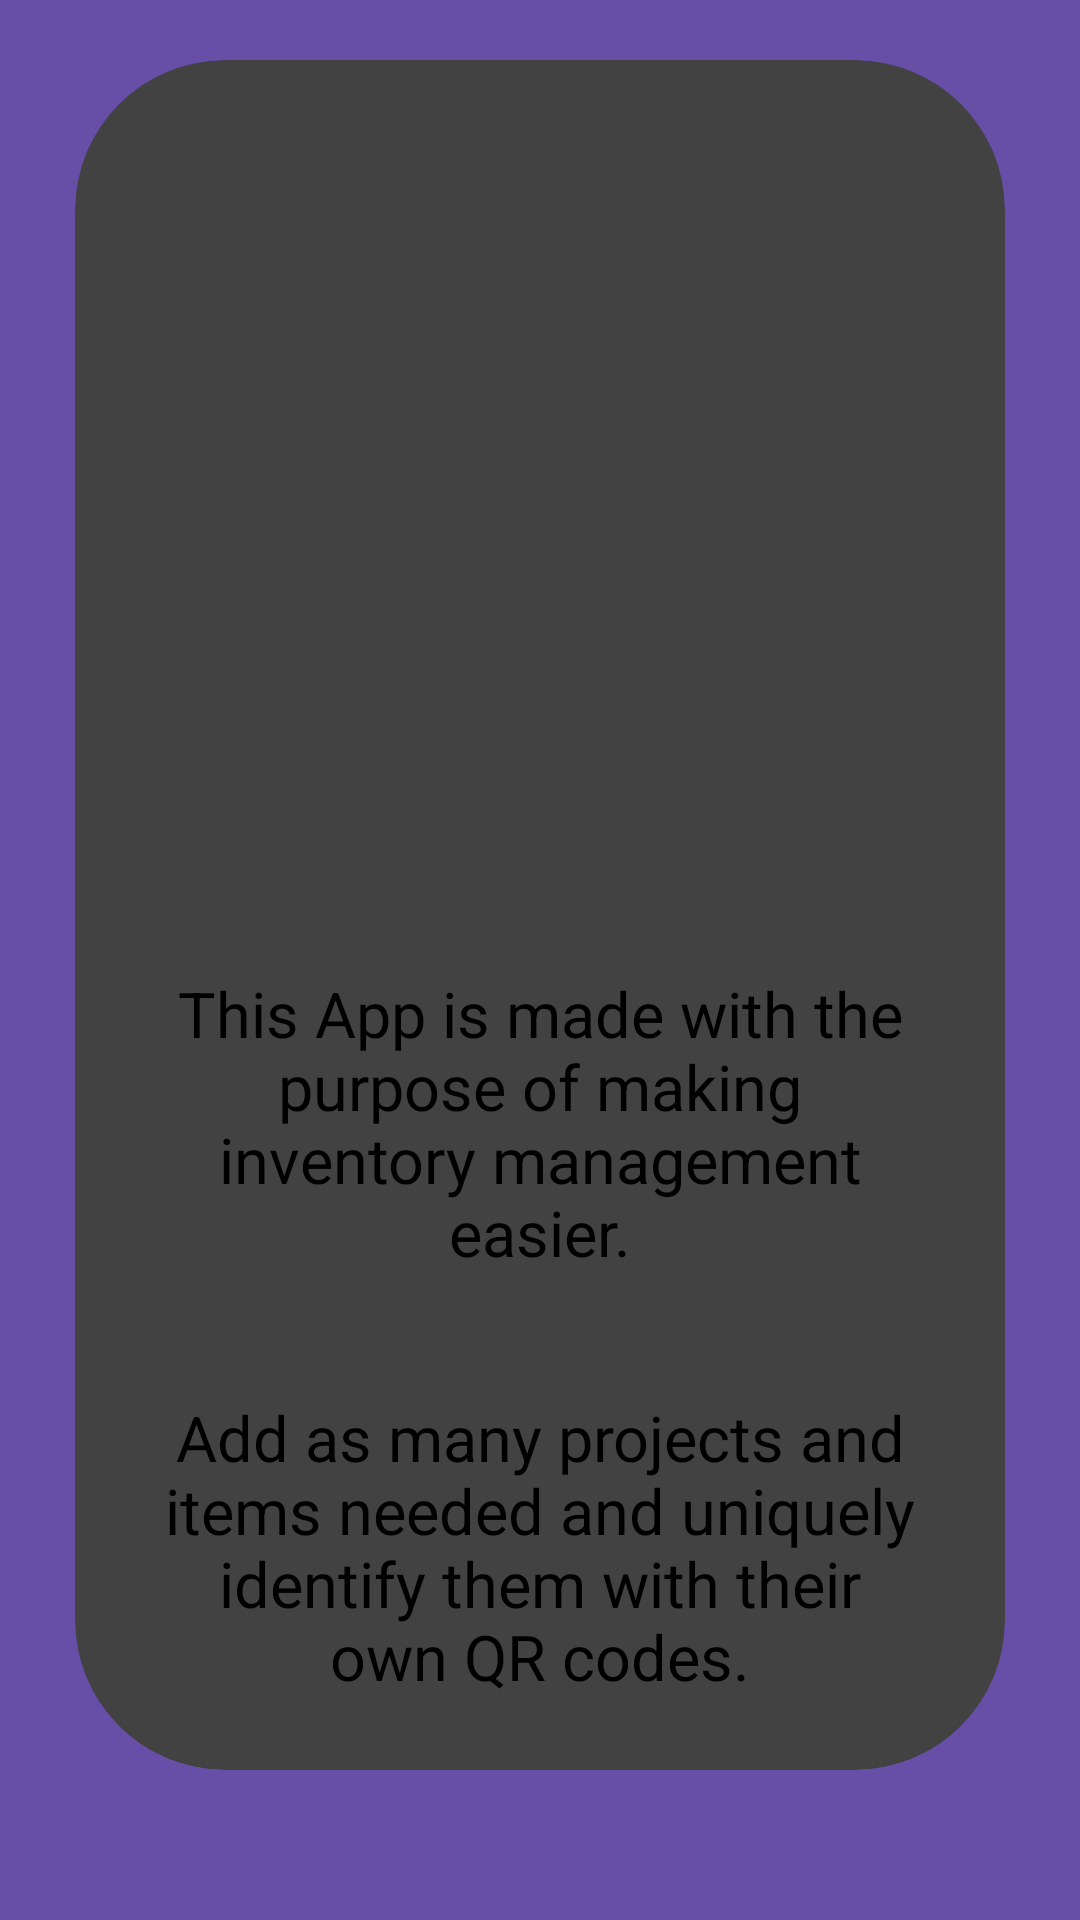

Layout XML and referenced resources for this Android screen:
<!-- AndroidManifest.xml: application theme Theme.CustomSplashScreenTheme -->
<!-- res/layout/fragment_about.xml -->
<?xml version="1.0" encoding="utf-8"?>
<RelativeLayout xmlns:android="http://schemas.android.com/apk/res/android"
    xmlns:tools="http://schemas.android.com/tools"
    xmlns:app="http://schemas.android.com/apk/res-auto"
    android:layout_width="match_parent"
    android:layout_height="match_parent"
    android:background="@color/backgroundColor"
    tools:context=".AboutFragment">

    <androidx.cardview.widget.CardView
        android:layout_width="match_parent"
        android:layout_height="match_parent"
        android:layout_marginLeft="25dp"
        android:layout_marginTop="20dp"
        android:layout_marginBottom="50dp"
        android:layout_marginRight="25dp"
        android:padding="10dp"
        app:cardCornerRadius="50dp">
        <LinearLayout
            android:layout_width="wrap_content"
            android:layout_height="wrap_content"
            android:orientation="vertical"
            android:layout_gravity="center">

            <ImageView
                android:layout_width="200dp"
                android:layout_height="200dp"
                android:src="@drawable/image_office_box"
                android:layout_marginTop="50dp"
                android:layout_gravity="center_horizontal"/>

            <TextView
                android:id="@+id/about_description_1"
                android:layout_width="250dp"
                android:layout_height="wrap_content"
                android:text="@string/about_description_1"
                android:textAlignment="center"
                android:textSize="21sp"
                android:layout_marginTop="30dp"
                android:layout_gravity="center"/>

            <TextView
                android:layout_width="250dp"
                android:layout_height="wrap_content"
                android:text="@string/about_description_2"
                android:textAlignment="center"
                android:textSize="21sp"
                android:layout_marginTop="40dp"
                android:layout_marginLeft="10dp"
                android:layout_marginRight="10dp"
                android:layout_gravity="center"/>
        </LinearLayout>
    </androidx.cardview.widget.CardView>

</RelativeLayout>
<!-- resources referenced by this layout -->
<resources>
  <color name="backgroundColor">#674EA7</color>
  <string name="about_description_1">This App is made with the purpose of making inventory management easier.</string>
  <string name="about_description_2">Add as many projects and items needed and uniquely identify them with their own QR codes.</string>
  <style name="Theme.CustomSplashScreenTheme" parent="Theme.SplashScreen">
          <item name="windowSplashScreenBackground">@color/backgroundColor</item>
          <item name="windowSplashScreenAnimatedIcon">@mipmap/office_box_resized_new</item>
          <item name="windowSplashScreenAnimationDuration">300</item>
          <item name="postSplashScreenTheme">@style/AppTheme</item>
      </style>
  <style name="AppTheme" parent="Theme.AppCompat.Light.NoActionBar" />
</resources>
